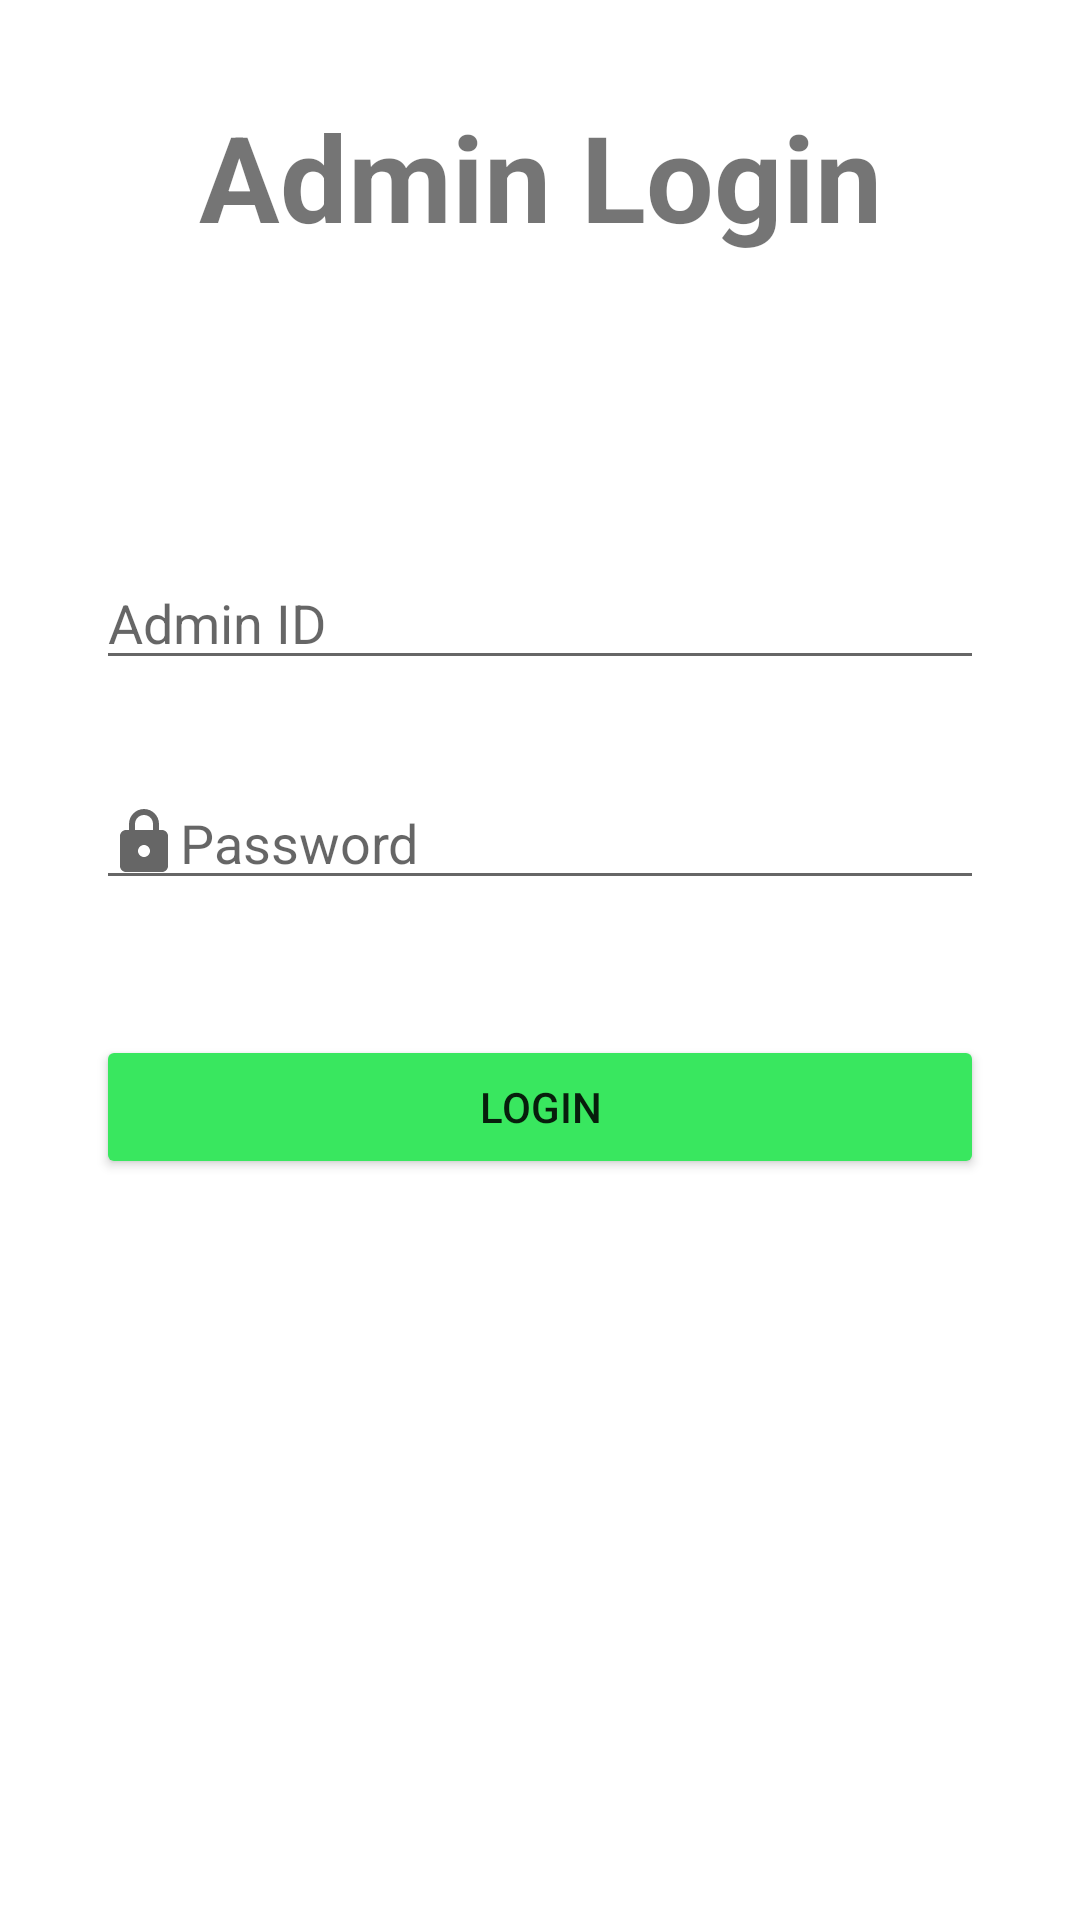

Reconstruct the res/layout file that produces this screen, plus the resources it refers to.
<!-- AndroidManifest.xml: application theme Theme.Bakeryposadminapp -->
<!-- res/layout/activity_admin_login.xml -->
<?xml version="1.0" encoding="utf-8"?>
<androidx.constraintlayout.widget.ConstraintLayout
    xmlns:android="http://schemas.android.com/apk/res/android"
    xmlns:app="http://schemas.android.com/apk/res-auto"
    xmlns:tools="http://schemas.android.com/tools"
    android:layout_width="match_parent"
    android:layout_height="match_parent"
    tools:context=".Activities.AdminLoginActivity">

    <TextView
        android:id="@+id/loginTitle"
        android:layout_width="wrap_content"
        android:layout_height="wrap_content"
        android:layout_marginTop="32dp"
        android:gravity="center"
        android:text="@string/admin_login"
        android:textSize="40sp"
        android:textStyle="bold"
        app:layout_constraintEnd_toEndOf="parent"
        app:layout_constraintStart_toStartOf="parent"
        app:layout_constraintTop_toTopOf="parent" />

    <EditText
        android:id="@+id/adminID"
        android:layout_width="0dp"
        android:layout_height="wrap_content"
        android:layout_marginTop="100dp"
        android:layout_marginStart="32dp"
        android:layout_marginEnd="32dp"
        android:hint="@string/admin_id"
        android:drawableStart="@drawable/ic_person"
        app:layout_constraintTop_toBottomOf="@id/loginTitle"
        app:layout_constraintStart_toStartOf="parent"
        app:layout_constraintEnd_toEndOf="parent"
        android:inputType="number"
        android:importantForAutofill="no" />

    <EditText
        android:id="@+id/adminPassword"
        android:layout_width="0dp"
        android:layout_height="wrap_content"
        android:layout_marginTop="32dp"
        android:layout_marginStart="32dp"
        android:layout_marginEnd="32dp"
        android:hint="@string/password"
        android:drawableStart="@drawable/ic_password"
        app:layout_constraintTop_toBottomOf="@id/adminID"
        app:layout_constraintStart_toStartOf="parent"
        app:layout_constraintEnd_toEndOf="parent"
        android:importantForAutofill="no"
        android:inputType="textPassword"
        tools:ignore="LabelFor" />

    <Button
        android:id="@+id/loginBtn"
        android:layout_width="0dp"
        android:layout_height="wrap_content"
        android:text="@string/login"
        android:backgroundTint="@color/success_background"
        android:layout_marginTop="45dp"
        app:layout_constraintTop_toBottomOf="@id/adminPassword"
        app:layout_constraintStart_toStartOf="@id/adminPassword"
        app:layout_constraintEnd_toEndOf="@id/adminPassword" />

    <FrameLayout
        android:layout_width="match_parent"
        android:layout_height="wrap_content"
        android:animateLayoutChanges="true"
        app:layout_constraintBottom_toBottomOf="parent"
        app:layout_constraintEnd_toEndOf="parent"
        app:layout_constraintStart_toStartOf="parent"
        app:layout_constraintTop_toTopOf="parent">
        <ProgressBar
            android:id="@+id/progressBar"
            android:layout_width="25dp"
            android:layout_height="25dp"
            android:layout_gravity="center"
            android:visibility="invisible" />
    </FrameLayout>
</androidx.constraintlayout.widget.ConstraintLayout>
<!-- resources referenced by this layout -->
<resources>
  <color name="success_background">#39e75f</color>
  <!-- drawable ic_password (drawable-v24) -->
  <vector xmlns:android="http://schemas.android.com/apk/res/android"
      android:width="24dp"
      android:height="24dp"
      android:viewportWidth="24"
      android:viewportHeight="24"
      android:tint="?attr/colorControlNormal">
    <path
        android:fillColor="@color/black"
        android:pathData="M18,8h-1L17,6c0,-2.76 -2.24,-5 -5,-5S7,3.24 7,6v2L6,8c-1.1,0 -2,0.9 -2,2v10c0,1.1 0.9,2 2,2h12c1.1,0 2,-0.9 2,-2L20,10c0,-1.1 -0.9,-2 -2,-2zM12,17c-1.1,0 -2,-0.9 -2,-2s0.9,-2 2,-2 2,0.9 2,2 -0.9,2 -2,2zM9,8L9,6c0,-1.66 1.34,-3 3,-3s3,1.34 3,3v2L9,8z"/>
  </vector>
  <string name="admin_id">Admin ID</string>
  <string name="admin_login">Admin Login</string>
  <string name="login">Login</string>
  <string name="password">Password</string>
  <style name="Theme.Bakeryposadminapp" parent="Theme.MaterialComponents.DayNight.NoActionBar">
          
          <item name="colorOnPrimary">@color/white</item>
          
          <item name="colorOnSecondary">@color/black</item>
          
          
      </style>
  <color name="black">#FF000000</color>
  <color name="white">#FFFFFFFF</color>
</resources>
